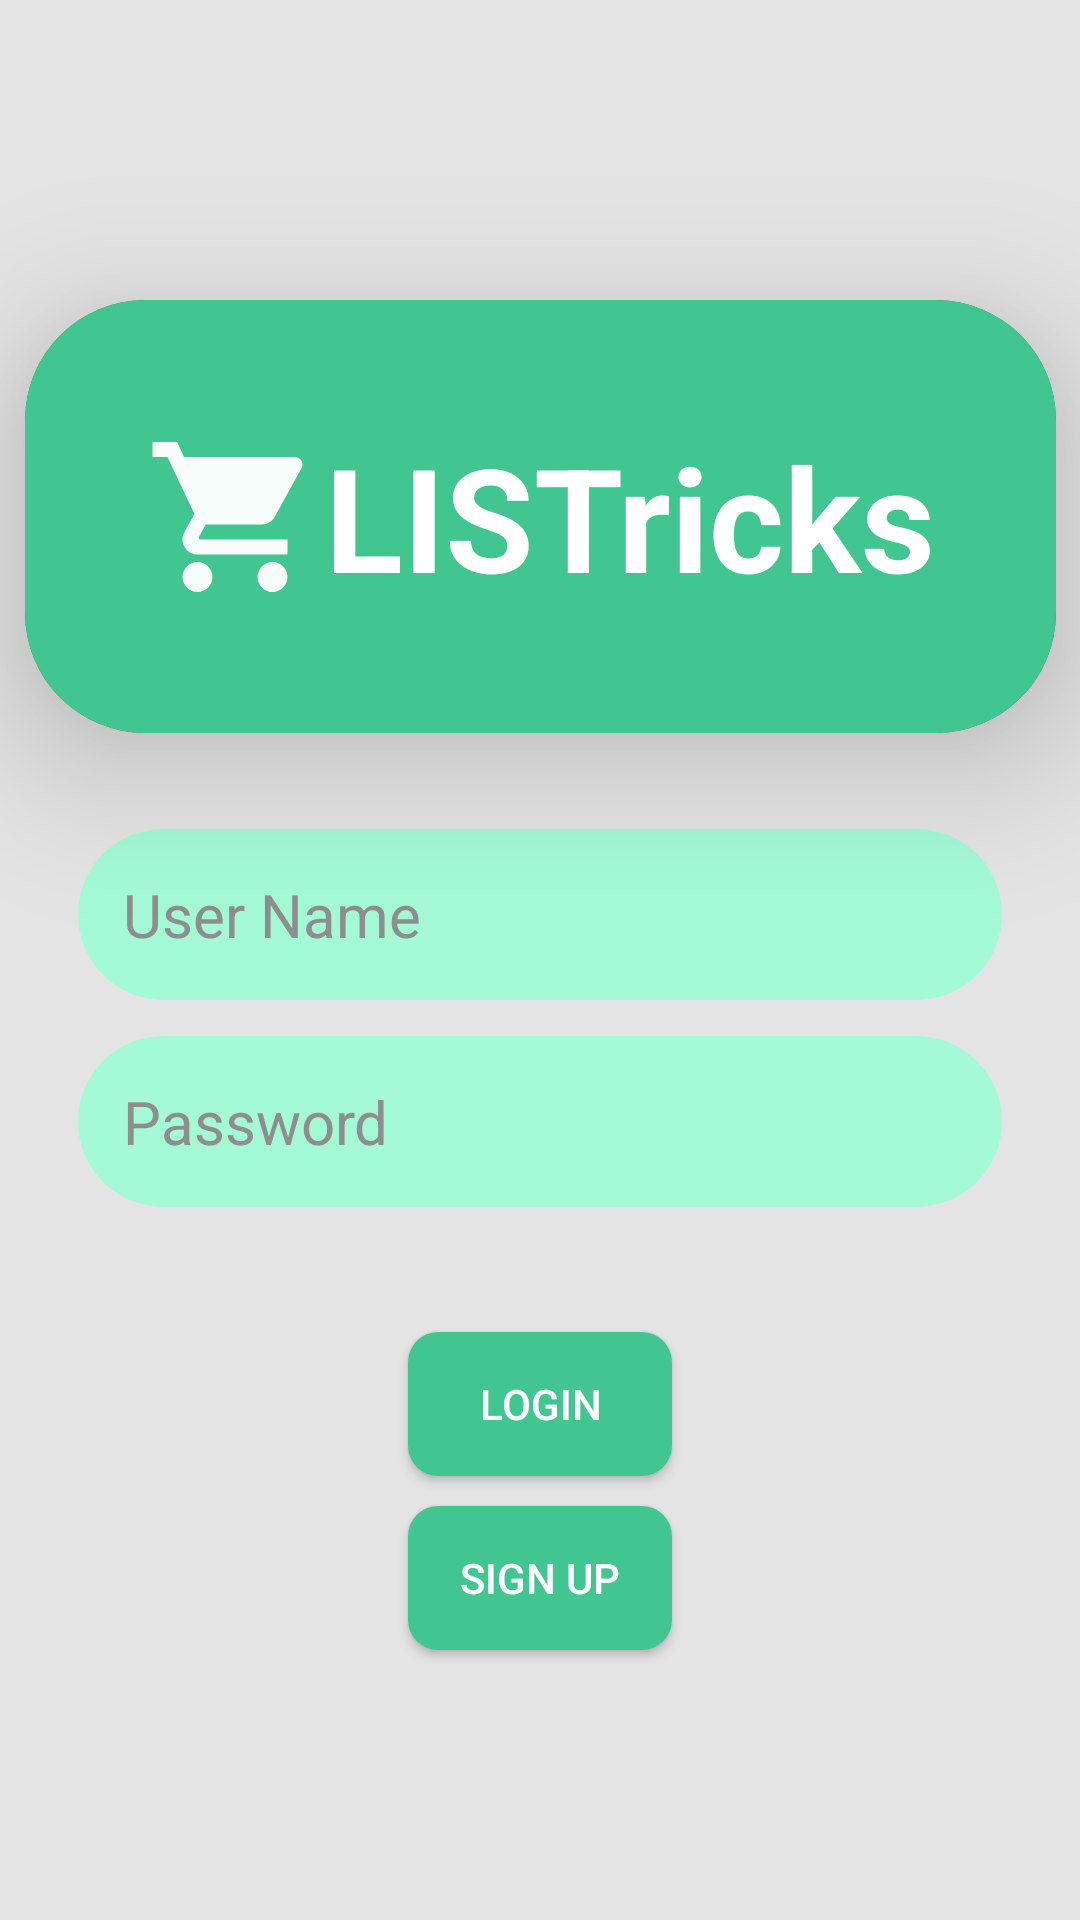

Reconstruct the res/layout file that produces this screen, plus the resources it refers to.
<!-- AndroidManifest.xml: application theme Theme.AppCompat.NoActionBar -->
<!-- res/layout/login_fragment.xml -->
<?xml version="1.0" encoding="utf-8"?>
<androidx.constraintlayout.widget.ConstraintLayout xmlns:android="http://schemas.android.com/apk/res/android"
    xmlns:app="http://schemas.android.com/apk/res-auto"
    android:id="@+id/mainConstraintLayout"
    android:layout_width="match_parent"
    android:layout_height="match_parent"
    android:background="@color/background">

    <androidx.cardview.widget.CardView
        android:id="@+id/appTitle"
        android:layout_width="wrap_content"
        android:layout_height="wrap_content"
        android:layout_marginTop="100sp"
        android:padding="20sp"

        app:cardCornerRadius="40sp"
        app:cardElevation="30sp"
        app:layout_constraintEnd_toEndOf="parent"
        app:layout_constraintStart_toStartOf="parent"
        app:layout_constraintTop_toTopOf="parent">

        <androidx.constraintlayout.widget.ConstraintLayout
            android:layout_width="match_parent"
            android:layout_height="match_parent"
            android:background="@color/app_title_background"
            android:padding="40sp">

            <ImageView
                android:id="@+id/shoppingCartImage"
                android:layout_width="wrap_content"
                android:layout_height="wrap_content"
                app:layout_constraintBottom_toBottomOf="parent"
                app:layout_constraintEnd_toStartOf="@id/listricks_textView"
                app:layout_constraintStart_toStartOf="parent"
                app:layout_constraintTop_toTopOf="parent"
                app:srcCompat="@drawable/shopping_cart_logo" />

            <TextView
                android:id="@+id/listricks_textView"
                android:layout_width="wrap_content"
                android:layout_height="wrap_content"
                android:background="@android:color/transparent"
                android:text="@string/app_name"
                android:textColor="@color/app_title_font"

                android:textSize="48sp"
                android:textStyle="bold"
                app:layout_constraintBottom_toBottomOf="parent"
                app:layout_constraintEnd_toEndOf="parent"
                app:layout_constraintStart_toEndOf="@id/shoppingCartImage"
                app:layout_constraintTop_toTopOf="parent" />
        </androidx.constraintlayout.widget.ConstraintLayout>
    </androidx.cardview.widget.CardView>

    <androidx.constraintlayout.widget.ConstraintLayout
        android:id="@+id/editTextConstraint"
        android:layout_width="match_parent"
        android:layout_height="wrap_content"
        app:layout_constraintBottom_toTopOf="@id/loginButtonsConstraint"
        app:layout_constraintEnd_toEndOf="parent"
        app:layout_constraintStart_toStartOf="parent"
        app:layout_constraintTop_toBottomOf="@id/appTitle"
        android:padding="20sp">

        <EditText
            android:id="@+id/login_username_editText"
            style="@style/edit_text_tv"
            android:hint="@string/user_name"
            android:inputType="text"
            app:layout_constraintBottom_toTopOf="@id/login_password_editText"
            app:layout_constraintEnd_toEndOf="parent"
            app:layout_constraintStart_toStartOf="parent"
            app:layout_constraintTop_toTopOf="parent"
            android:autofillHints="username" />


        <EditText
            android:id="@+id/login_password_editText"
            style="@style/edit_text_tv"
            android:hint="@string/password"
            android:inputType="textPassword"
            app:layout_constraintBottom_toBottomOf="parent"
            app:layout_constraintEnd_toEndOf="parent"
            app:layout_constraintStart_toStartOf="parent"
            app:layout_constraintTop_toBottomOf="@id/login_username_editText"
            android:autofillHints="password" />


    </androidx.constraintlayout.widget.ConstraintLayout>


    <androidx.constraintlayout.widget.ConstraintLayout
        android:id="@+id/loginButtonsConstraint"
        android:layout_width="wrap_content"
        android:layout_height="wrap_content"
        android:layout_marginBottom="80sp"
        app:layout_constraintBottom_toBottomOf="parent"
        app:layout_constraintEnd_toEndOf="parent"
        app:layout_constraintStart_toStartOf="parent">

        <Button
            android:id="@+id/login_btn"
            android:layout_width="match_parent"
            android:layout_height="wrap_content"
            android:layout_margin="10sp"
            android:background="@drawable/rectangle_button"
            android:text="@string/login_btn"
            app:layout_constraintBottom_toTopOf="@id/login_signup_btn"
            app:layout_constraintEnd_toEndOf="parent"
            app:layout_constraintStart_toStartOf="parent"
            app:layout_constraintTop_toTopOf="parent" />

        <Button
            android:id="@+id/login_signup_btn"
            android:layout_width="match_parent"
            android:layout_height="wrap_content"
            android:layout_margin="10sp"
            android:background="@drawable/rectangle_button"

            android:text="@string/signup_btn"

            app:layout_constraintBottom_toBottomOf="parent"
            app:layout_constraintEnd_toEndOf="parent"
            app:layout_constraintStart_toStartOf="parent" />
    </androidx.constraintlayout.widget.ConstraintLayout>

    <ProgressBar
        android:id="@+id/loginProgressBar"
        style="?android:attr/progressBarStyle"
        android:layout_width="wrap_content"
        android:layout_height="wrap_content"
        app:layout_constraintBottom_toTopOf="@+id/loginButtonsConstraint"
        app:layout_constraintEnd_toEndOf="parent"
        app:layout_constraintStart_toStartOf="parent"
        app:layout_constraintTop_toBottomOf="@+id/editTextConstraint"
        android:visibility="invisible"
        />

</androidx.constraintlayout.widget.ConstraintLayout>
<!-- resources referenced by this layout -->
<resources>
  <color name="app_title_background">#42C691</color>
  <color name="app_title_font">#FFFFFF</color>
  <color name="background">#E4E4E4</color>
  <!-- drawable rectangle_button (drawable) -->
  <?xml version="1.0" encoding="utf-8"?>
  <selector xmlns:android="http://schemas.android.com/apk/res/android">
      <item >
          <shape android:shape="rectangle"  >
              <corners android:radius="10dip" />
  
              <gradient android:angle="-90" android:startColor="@color/rectangle_button" android:endColor="@color/rectangle_button" />
          </shape>
      </item>
  </selector>
  <!-- drawable shopping_cart_logo (drawable) -->
  <vector xmlns:android="http://schemas.android.com/apk/res/android"
      android:width="60dp"
      android:height="60dp"
      android:alpha="0.96"
      android:tint="#FFFFFF"
      android:viewportWidth="24"
      android:viewportHeight="24">
      <path
          android:fillColor="@android:color/white"
          android:pathData="M7,18c-1.1,0 -1.99,0.9 -1.99,2S5.9,22 7,22s2,-0.9 2,-2 -0.9,-2 -2,-2zM1,2v2h2l3.6,7.59 -1.35,2.45c-0.16,0.28 -0.25,0.61 -0.25,0.96 0,1.1 0.9,2 2,2h12v-2L7.42,15c-0.14,0 -0.25,-0.11 -0.25,-0.25l0.03,-0.12 0.9,-1.63h7.45c0.75,0 1.41,-0.41 1.75,-1.03l3.58,-6.49c0.08,-0.14 0.12,-0.31 0.12,-0.48 0,-0.55 -0.45,-1 -1,-1L5.21,4l-0.94,-2L1,2zM17,18c-1.1,0 -1.99,0.9 -1.99,2s0.89,2 1.99,2 2,-0.9 2,-2 -0.9,-2 -2,-2z" />
  </vector>
  <string name="app_name">LISTricks</string>
  <string name="login_btn">login</string>
  <string name="password">Password</string>
  <string name="signup_btn">Sign Up</string>
  <string name="user_name">User Name</string>
  <style name="edit_text_tv">
          <item name="android:layout_width">match_parent</item>
          <item name="android:layout_height">wrap_content</item>
          <item name="android:background">@drawable/edit_text_round_corners</item>
  
          <item name="android:textColor">@color/black</item>
          <item name="android:layout_margin">6sp</item>
          <item name="android:padding">15sp</item>
          <item name="android:paddingStart">30sp</item>
  
          <item name="android:focusable">true</item>
          <item name="android:textColorHint">@color/editTextHint</item>
          <item name="android:textSize">20sp</item>
      </style>
  <color name="rectangle_button">#42C691</color>
  <!-- drawable edit_text_round_corners (drawable) -->
  <?xml version="1.0" encoding="utf-8"?>
  <selector xmlns:android="http://schemas.android.com/apk/res/android">
      <item >
          <shape android:shape="rectangle"  >
              <corners android:radius="40dip" />
              
              <gradient android:angle="-90" android:startColor="@color/editText" android:endColor="@color/editText" />
          </shape>
      </item>
  </selector>
  <color name="black">#FF000000</color>
  <color name="editTextHint">#8E8E8E</color>
  <color name="editText">#A4FAD7</color>
</resources>
